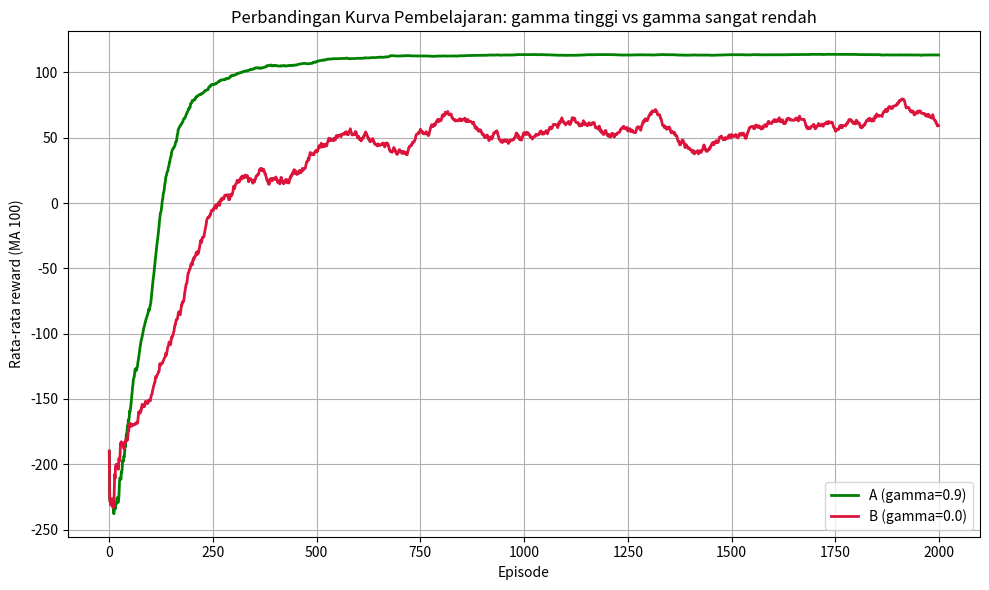
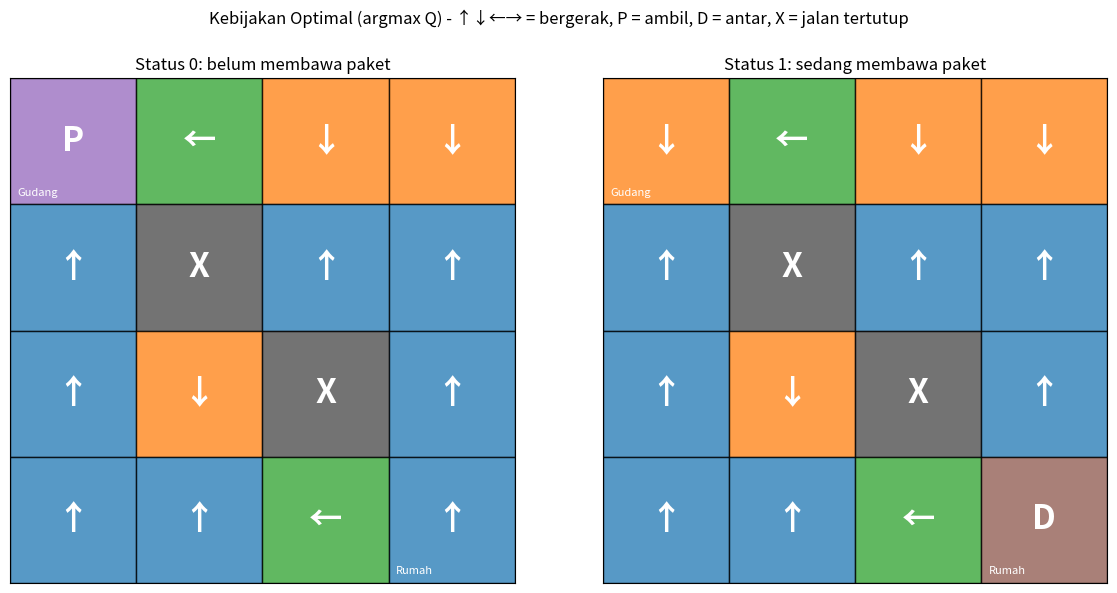

Write Python code to recreate these figures, in order.
"""TA-07 Langkah 5 - Eksperimen gamma (VERSI MANDIRI: tidak perlu file lain, aman untuk Colab/Jupyter).
Model A: gamma=0.9 vs Model B: gamma=0.0; hiperparameter lain identik."""
import numpy as np
import pandas as pd
import matplotlib.pyplot as plt
from matplotlib.patches import Rectangle

# =====================================================================
# 1. PERSIAPAN LINGKUNGAN (Environment Setup) - sesuai TP-07
# =====================================================================
GRID = 4
WAREHOUSE = (0, 0)           # gudang (baris, kolom)
CUSTOMER = (3, 3)            # rumah pelanggan
BLOCKED = {(1, 1), (2, 2)}   # jalan tertutup

ACTION_NAMES = ["Atas", "Bawah", "Kiri", "Kanan", "Ambil", "Antar"]
ACTION_SYMBOLS = ["↑", "↓", "←", "→", "P", "D"]
MOVES = {0: (-1, 0), 1: (1, 0), 2: (0, -1), 3: (0, 1)}

# Reward function (TP-07)
R_STEP = -1       # setiap langkah biasa
R_WALL = -5       # menabrak tembok / petak tertutup (posisi tidak berubah)
R_ILLEGAL = -10   # ambil di luar gudang / ambil saat sudah bawa / antar di luar rumah
R_PICKUP = 20     # berhasil mengambil paket di gudang
R_DELIVER = 100   # berhasil mengantar paket di rumah pelanggan (terminal)


class CourierEnv:
    """State = (baris, kolom, status_paket) -> 16 x 2 = 32 state (28 reachable).
    Status paket: 0 = belum diambil, 1 = sedang dibawa."""
    n_states = GRID * GRID * 2
    n_actions = 6

    @staticmethod
    def encode(r, c, p):
        return (r * GRID + c) * 2 + p

    @staticmethod
    def decode(s):
        p = s % 2
        rc = s // 2
        return rc // GRID, rc % GRID, p

    def reset(self):
        return self.encode(*WAREHOUSE, 0)

    def step(self, state, action):
        """Menerima (state, action) -> mengembalikan (new_state, reward, done)."""
        r, c, p = self.decode(state)
        if action in MOVES:
            dr, dc = MOVES[action]
            nr, nc = r + dr, c + dc
            if not (0 <= nr < GRID and 0 <= nc < GRID) or (nr, nc) in BLOCKED:
                return self.encode(r, c, p), R_WALL, False
            return self.encode(nr, nc, p), R_STEP, False
        if action == 4:  # ambil paket
            if (r, c) == WAREHOUSE and p == 0:
                return self.encode(r, c, 1), R_PICKUP, False
            return state, R_ILLEGAL, False
        if action == 5:  # antar paket
            if (r, c) == CUSTOMER and p == 1:
                return self.encode(r, c, 0), R_DELIVER, True
            return state, R_ILLEGAL, False
        raise ValueError("Aksi tidak dikenal")


# =====================================================================
# 2. IMPLEMENTASI Q-LEARNING
# =====================================================================
def greedy_action(q_row, rng):
    """argmax dengan pemecah seri acak (agar tidak bias ke aksi indeks 0)."""
    best = np.flatnonzero(q_row == q_row.max())
    return int(rng.choice(best))


def train(alpha=0.8, gamma=0.9, episodes=2000, max_steps=50,
          eps_start=1.0, eps_min=0.01, decay_rate=0.005, seed=42):
    env = CourierEnv()
    rng = np.random.default_rng(seed)
    q = np.zeros((env.n_states, env.n_actions))          # Inisialisasi Q-Table = 0
    rewards, steps_log, success, eps_log = [], [], [], []
    epsilon = eps_start

    for ep in range(episodes):
        s = env.reset()
        total, done = 0, False
        for t in range(max_steps):
            # epsilon-greedy
            if rng.random() < epsilon:
                a = int(rng.integers(env.n_actions))      # eksplorasi
            else:
                a = greedy_action(q[s], rng)              # eksploitasi
            s2, r, done = env.step(s, a)
            # Persamaan Bellman: Q <- (1-a)Q + a[r + g max Q(s',a')]
            target = r if done else r + gamma * np.max(q[s2])
            q[s, a] = (1 - alpha) * q[s, a] + alpha * target
            s, total = s2, total + r
            if done:
                break
        rewards.append(total)
        steps_log.append(t + 1)
        success.append(int(done))
        eps_log.append(epsilon)
        # Peluruhan epsilon (eksponensial)
        epsilon = eps_min + (eps_start - eps_min) * np.exp(-decay_rate * ep)
    return q, dict(rewards=rewards, steps=steps_log, success=success, epsilon=eps_log)


def evaluate_greedy(q, max_steps=50, seed=0):
    """Jalankan kebijakan greedy murni dari start; kembalikan lintasan & total reward."""
    env = CourierEnv()
    rng = np.random.default_rng(seed)
    s, total, path, acts = env.reset(), 0, [], []
    path.append(env.decode(s))
    for _ in range(max_steps):
        a = greedy_action(q[s], rng)
        s, r, done = env.step(s, a)
        total += r
        acts.append(ACTION_NAMES[a])
        path.append(env.decode(s))
        if done:
            break
    return total, path, acts, done


# =====================================================================
# 3. ANALISIS KONVERGENSI
# =====================================================================
def moving_average(x, window=100):
    return pd.Series(x).rolling(window=window, min_periods=1).mean()


def convergence_episode(ma, tol=0.05, tail=200):
    """Episode pertama setelah mana MA selalu berada dalam +-tol dari rata-rata `tail` episode akhir."""
    final = np.mean(ma[-tail:])
    ok = np.abs(np.asarray(ma) - final) <= tol * abs(final)
    for i in range(len(ok)):
        if ok[i:].all():
            return i, final
    return None, final


def plot_learning_curve(hist, window=100, fname="kurva_pembelajaran.png"):
    ma = moving_average(hist["rewards"], window)
    fig, ax = plt.subplots(figsize=(10, 6))
    ax.plot(hist["rewards"], color="lightgray", lw=0.6, label="Reward per episode")
    ax.plot(ma, color="green", lw=2, label=f"Moving average ({window} episode)")
    ax.set_xlabel("Episode"); ax.set_ylabel("Total reward")
    ax.set_title(f"Kurva Pembelajaran Q-Learning Kurir (Rata-Rata {window} Episode)")
    ax.grid(True)
    ax2 = ax.twinx()
    ax2.plot(hist["epsilon"], color="tab:red", ls="--", lw=1.2, label="Epsilon")
    ax2.set_ylabel("Epsilon"); ax2.set_ylim(0, 1.05)
    h1, l1 = ax.get_legend_handles_labels(); h2, l2 = ax2.get_legend_handles_labels()
    ax.legend(h1 + h2, l1 + l2, loc="center right")
    ax.set_ylim(min(ma) - 15, 130)
    plt.tight_layout(); plt.savefig(fname, dpi=150); plt.show()


# =====================================================================
# 4. POLICY
# =====================================================================
def plot_policy(q, fname="kebijakan_optimal.png"):
    env = CourierEnv()
    titles = ["Status 0: belum membawa paket", "Status 1: sedang membawa paket"]
    cmap = plt.get_cmap("tab10")
    fig, axes = plt.subplots(1, 2, figsize=(12, 6))
    for p, ax in enumerate(axes):
        ax.set_xlim(0, GRID); ax.set_ylim(GRID, 0); ax.set_aspect("equal")
        for r in range(GRID):
            for c in range(GRID):
                if (r, c) in BLOCKED:
                    face, txt = "#444444", "X"
                else:
                    s = env.encode(r, c, p)
                    a = int(np.argmax(q[s]))
                    face = cmap(a) if q[s].any() else "white"
                    txt = ACTION_SYMBOLS[a] if q[s].any() else "?"
                ax.add_patch(Rectangle((c, r), 1, 1, facecolor=face, edgecolor="black", alpha=0.75))
                ax.text(c + .5, r + .5, txt, ha="center", va="center", fontsize=24,
                        color="white", fontweight="bold")
        ax.text(0.06, 0.93, "Gudang", fontsize=8, color="white")
        ax.text(3.06, 3.93, "Rumah", fontsize=8, color="white")
        ax.set_xticks([]); ax.set_yticks([]); ax.set_title(titles[p])
    fig.suptitle("Kebijakan Optimal (argmax Q) - ↑↓←→ = bergerak, P = ambil, D = antar, X = jalan tertutup")
    plt.tight_layout(rect=[0, 0, 1, 0.95]); plt.savefig(fname, dpi=150); plt.show()


def plot_value_heatmap(q, fname="heatmap_qmax.png"):
    env = CourierEnv()
    fig, axes = plt.subplots(1, 2, figsize=(11, 5))
    for p, ax in enumerate(axes):
        grid = np.full((GRID, GRID), np.nan)
        for r in range(GRID):
            for c in range(GRID):
                if (r, c) not in BLOCKED:
                    grid[r, c] = q[env.encode(r, c, p)].max()
        im = ax.imshow(grid, cmap="viridis")
        for r in range(GRID):
            for c in range(GRID):
                t = "X" if (r, c) in BLOCKED else f"{grid[r, c]:.1f}"
                ax.text(c, r, t, ha="center", va="center", color="white", fontsize=12)
        ax.set_xticks([]); ax.set_yticks([])
        ax.set_title(["max Q - belum membawa paket", "max Q - membawa paket"][p])
        plt.colorbar(im, ax=ax, fraction=0.046)
    plt.tight_layout(); plt.savefig(fname, dpi=150); plt.show()


def q_table_dataframe(q):
    env = CourierEnv()
    rows = []
    for s in range(env.n_states):
        r, c, p = env.decode(s)
        rows.append([s, f"({r},{c})", "Belum" if p == 0 else "Dibawa"] + list(np.round(q[s], 2)))
    return pd.DataFrame(rows, columns=["State", "Posisi", "Paket"] + ACTION_NAMES)



# ===================== EKSPERIMEN GAMMA =====================
GAMMAS = {"A (gamma=0.9)": 0.9, "B (gamma=0.0)": 0.0}
SEED = 42
results = {}
for name, g in GAMMAS.items():
    q, hist = train(alpha=0.8, gamma=g, episodes=2000, decay_rate=0.005, seed=SEED)
    ma = moving_average(hist["rewards"], 100)
    ep_conv, final = convergence_episode(ma.values)
    total, path, acts, ok = evaluate_greedy(q)
    results[name] = dict(q=q, hist=hist, ma=ma, conv=ep_conv, final=final,
                         greedy_total=total, greedy_ok=ok, acts=acts, path=path)
    print(f"{name}: konvergensi ep={ep_conv}, plateau MA={final:.2f}, "
          f"sukses 200 ep akhir={np.mean(hist['success'][-200:])*100:.1f}%, "
          f"greedy reward={total}, selesai={ok}, langkah={len(acts)}")
    print("   aksi greedy:", acts[:12])
    print(f"   rata-rata langkah/episode (200 ep akhir)={np.mean(hist['steps'][-200:]):.1f}, "
          f"rata-rata 100 ep awal={np.mean(hist['rewards'][:100]):.1f}, plateau akhir={np.mean(hist['rewards'][-200:]):.1f}")

# Kurva perbandingan
fig, ax = plt.subplots(figsize=(10, 6))
for (name, r), c in zip(results.items(), ["green", "crimson"]):
    ax.plot(r["ma"], color=c, lw=2, label=f"{name}")
ax.set_xlabel("Episode"); ax.set_ylabel("Rata-rata reward (MA 100)")
ax.set_title("Perbandingan Kurva Pembelajaran: gamma tinggi vs gamma sangat rendah")
ax.grid(True); ax.legend()
plt.tight_layout(); plt.savefig("eksperimen_gamma_kurva.png", dpi=150); plt.show()

# Kebijakan model B
plot_policy(results["B (gamma=0.0)"]["q"], fname="kebijakan_gamma_rendah.png")

# Sensitivitas gamma (5 seed) - tambahan untuk analisis
print("\nSensitivitas gamma (5 seed, 2000 episode):")
print("gamma | reward 200 ep akhir | sukses 200 ep akhir | greedy berhasil | episode konvergensi (per seed)")
for g in [0.0, 0.01, 0.1, 0.5, 0.9]:
    finals, succ, ok, conv = [], [], 0, []
    for sd in range(5):
        q, h = train(alpha=0.8, gamma=g, episodes=2000, seed=sd)
        finals.append(np.mean(h["rewards"][-200:])); succ.append(np.mean(h["success"][-200:]))
        ok += int(evaluate_greedy(q)[3])
        conv.append(convergence_episode(moving_average(h["rewards"], 100).values)[0])
    print(f"{g} | {np.mean(finals):.2f} | {np.mean(succ)*100:.1f}% | {ok}/5 | {conv}")
